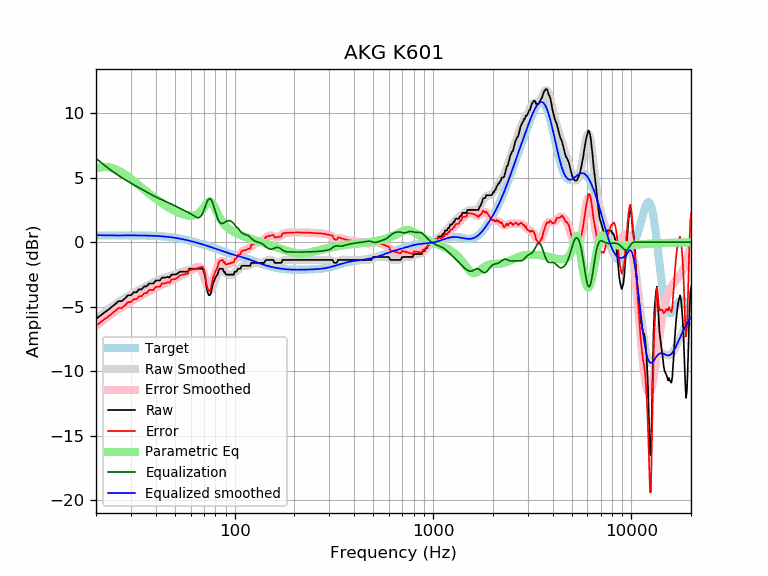

Data behind this chart, as committed beside it:
frequency, raw, error, smoothed, error_smoothed, equalization, parametric_eq, equalized_raw, equalized_smoothed, target
20, -5.93, -6.45, -5.94, -6.46, 6.50, 5.71, 0.58, 0.56, 0.52
21, -5.70, -6.22, -5.69, -6.21, 6.23, 5.80, 0.53, 0.54, 0.52
22, -5.45, -5.98, -5.45, -5.97, 5.98, 5.83, 0.53, 0.53, 0.52
23, -5.24, -5.77, -5.22, -5.75, 5.75, 5.81, 0.51, 0.53, 0.53
24, -5.01, -5.54, -5.01, -5.54, 5.54, 5.75, 0.53, 0.53, 0.53
25, -4.79, -5.32, -4.82, -5.35, 5.35, 5.66, 0.56, 0.53, 0.53
26, -4.56, -5.09, -4.64, -5.17, 5.17, 5.54, 0.61, 0.53, 0.53
27, -4.56, -5.09, -4.47, -5.01, 5.01, 5.40, 0.45, 0.53, 0.53
28, -4.35, -4.88, -4.32, -4.85, 4.85, 5.25, 0.51, 0.53, 0.53
29, -4.10, -4.64, -4.18, -4.71, 4.71, 5.08, 0.61, 0.53, 0.53
30, -4.10, -4.64, -4.05, -4.58, 4.58, 4.91, 0.48, 0.53, 0.53
31, -3.87, -4.41, -3.92, -4.45, 4.45, 4.74, 0.58, 0.53, 0.53
32, -3.87, -4.41, -3.80, -4.33, 4.33, 4.57, 0.46, 0.53, 0.53
33, -3.65, -4.18, -3.69, -4.22, 4.22, 4.40, 0.57, 0.53, 0.53
34, -3.65, -4.17, -3.58, -4.11, 4.11, 4.24, 0.46, 0.53, 0.53
35, -3.42, -3.94, -3.47, -4.00, 4.00, 4.08, 0.58, 0.52, 0.52
36, -3.42, -3.94, -3.37, -3.89, 3.89, 3.93, 0.47, 0.52, 0.52
37, -3.19, -3.71, -3.28, -3.79, 3.79, 3.78, 0.60, 0.51, 0.51
38, -3.19, -3.70, -3.19, -3.70, 3.70, 3.64, 0.51, 0.51, 0.51
39, -3.19, -3.69, -3.10, -3.61, 3.61, 3.50, 0.41, 0.50, 0.50
40, -2.96, -3.46, -3.03, -3.52, 3.52, 3.38, 0.56, 0.49, 0.49
41, -2.96, -3.45, -2.95, -3.44, 3.44, 3.25, 0.48, 0.48, 0.48
42, -2.96, -3.44, -2.89, -3.36, 3.36, 3.14, 0.40, 0.47, 0.47
43, -2.74, -3.20, -2.83, -3.29, 3.29, 3.03, 0.55, 0.46, 0.46
44, -2.74, -3.18, -2.77, -3.22, 3.22, 2.93, 0.49, 0.45, 0.45
45, -2.74, -3.17, -2.72, -3.15, 3.15, 2.83, 0.42, 0.44, 0.44
46, -2.67, -3.09, -2.67, -3.09, 3.09, 2.74, 0.42, 0.42, 0.42
47, -2.74, -3.14, -2.62, -3.02, 3.02, 2.65, 0.29, 0.40, 0.40
48, -2.51, -2.89, -2.57, -2.96, 2.96, 2.57, 0.45, 0.39, 0.39
49, -2.51, -2.87, -2.52, -2.89, 2.89, 2.50, 0.38, 0.37, 0.37
50, -2.51, -2.85, -2.48, -2.82, 2.82, 2.43, 0.32, 0.35, 0.35
51, -2.46, -2.79, -2.43, -2.76, 2.76, 2.37, 0.30, 0.33, 0.33
52, -2.38, -2.68, -2.39, -2.69, 2.69, 2.31, 0.31, 0.30, 0.30
53, -2.28, -2.56, -2.35, -2.63, 2.63, 2.25, 0.35, 0.28, 0.28
54, -2.28, -2.54, -2.31, -2.57, 2.57, 2.21, 0.29, 0.26, 0.26
55, -2.28, -2.51, -2.28, -2.51, 2.51, 2.17, 0.23, 0.23, 0.23
56, -2.28, -2.48, -2.25, -2.45, 2.45, 2.13, 0.17, 0.21, 0.21
57, -2.28, -2.46, -2.21, -2.39, 2.39, 2.10, 0.11, 0.18, 0.18
58, -2.28, -2.43, -2.18, -2.33, 2.33, 2.08, 0.05, 0.15, 0.15
59, -2.05, -2.18, -2.14, -2.27, 2.27, 2.07, 0.22, 0.12, 0.12
60, -2.05, -2.15, -2.11, -2.20, 2.20, 2.06, 0.15, 0.10, 0.10
61, -2.05, -2.12, -2.07, -2.14, 2.14, 2.06, 0.09, 0.07, 0.07
62, -2.05, -2.09, -2.03, -2.07, 2.07, 2.08, 0.02, 0.04, 0.04
63, -2.05, -2.06, -1.99, -2.00, 2.00, 2.10, -0.05, 0.01, 0.01
64, -2.05, -2.03, -1.96, -1.95, 1.95, 2.14, -0.11, -0.02, -0.02
65, -2.05, -2.00, -1.96, -1.91, 1.91, 2.20, -0.14, -0.05, -0.05
66, -2.05, -1.97, -1.99, -1.91, 1.91, 2.26, -0.14, -0.08, -0.08
67, -2.05, -1.94, -2.07, -1.96, 1.96, 2.35, -0.09, -0.11, -0.11
68, -2.05, -1.91, -2.21, -2.08, 2.08, 2.45, 0.03, -0.14, -0.14
69, -2.08, -1.91, -2.42, -2.26, 2.26, 2.57, 0.18, -0.17, -0.17
70, -2.28, -2.08, -2.68, -2.49, 2.49, 2.70, 0.21, -0.20, -0.20
71, -2.72, -2.49, -2.97, -2.75, 2.75, 2.83, 0.03, -0.23, -0.23
72, -3.43, -3.17, -3.26, -3.00, 3.00, 2.96, -0.43, -0.26, -0.26
73, -3.83, -3.55, -3.50, -3.21, 3.21, 3.06, -0.62, -0.28, -0.29
74, -4.10, -3.79, -3.66, -3.35, 3.35, 3.13, -0.75, -0.31, -0.31
75, -4.10, -3.76, -3.73, -3.38, 3.38, 3.16, -0.72, -0.34, -0.34
76, -3.89, -3.52, -3.69, -3.31, 3.31, 3.12, -0.58, -0.37, -0.37
77, -3.47, -3.06, -3.55, -3.15, 3.15, 3.04, -0.32, -0.40, -0.40
78, -3.13, -2.70, -3.35, -2.92, 2.92, 2.91, -0.21, -0.43, -0.43
79, -2.96, -2.50, -3.10, -2.64, 2.64, 2.75, -0.32, -0.46, -0.46
... 553 more rows
